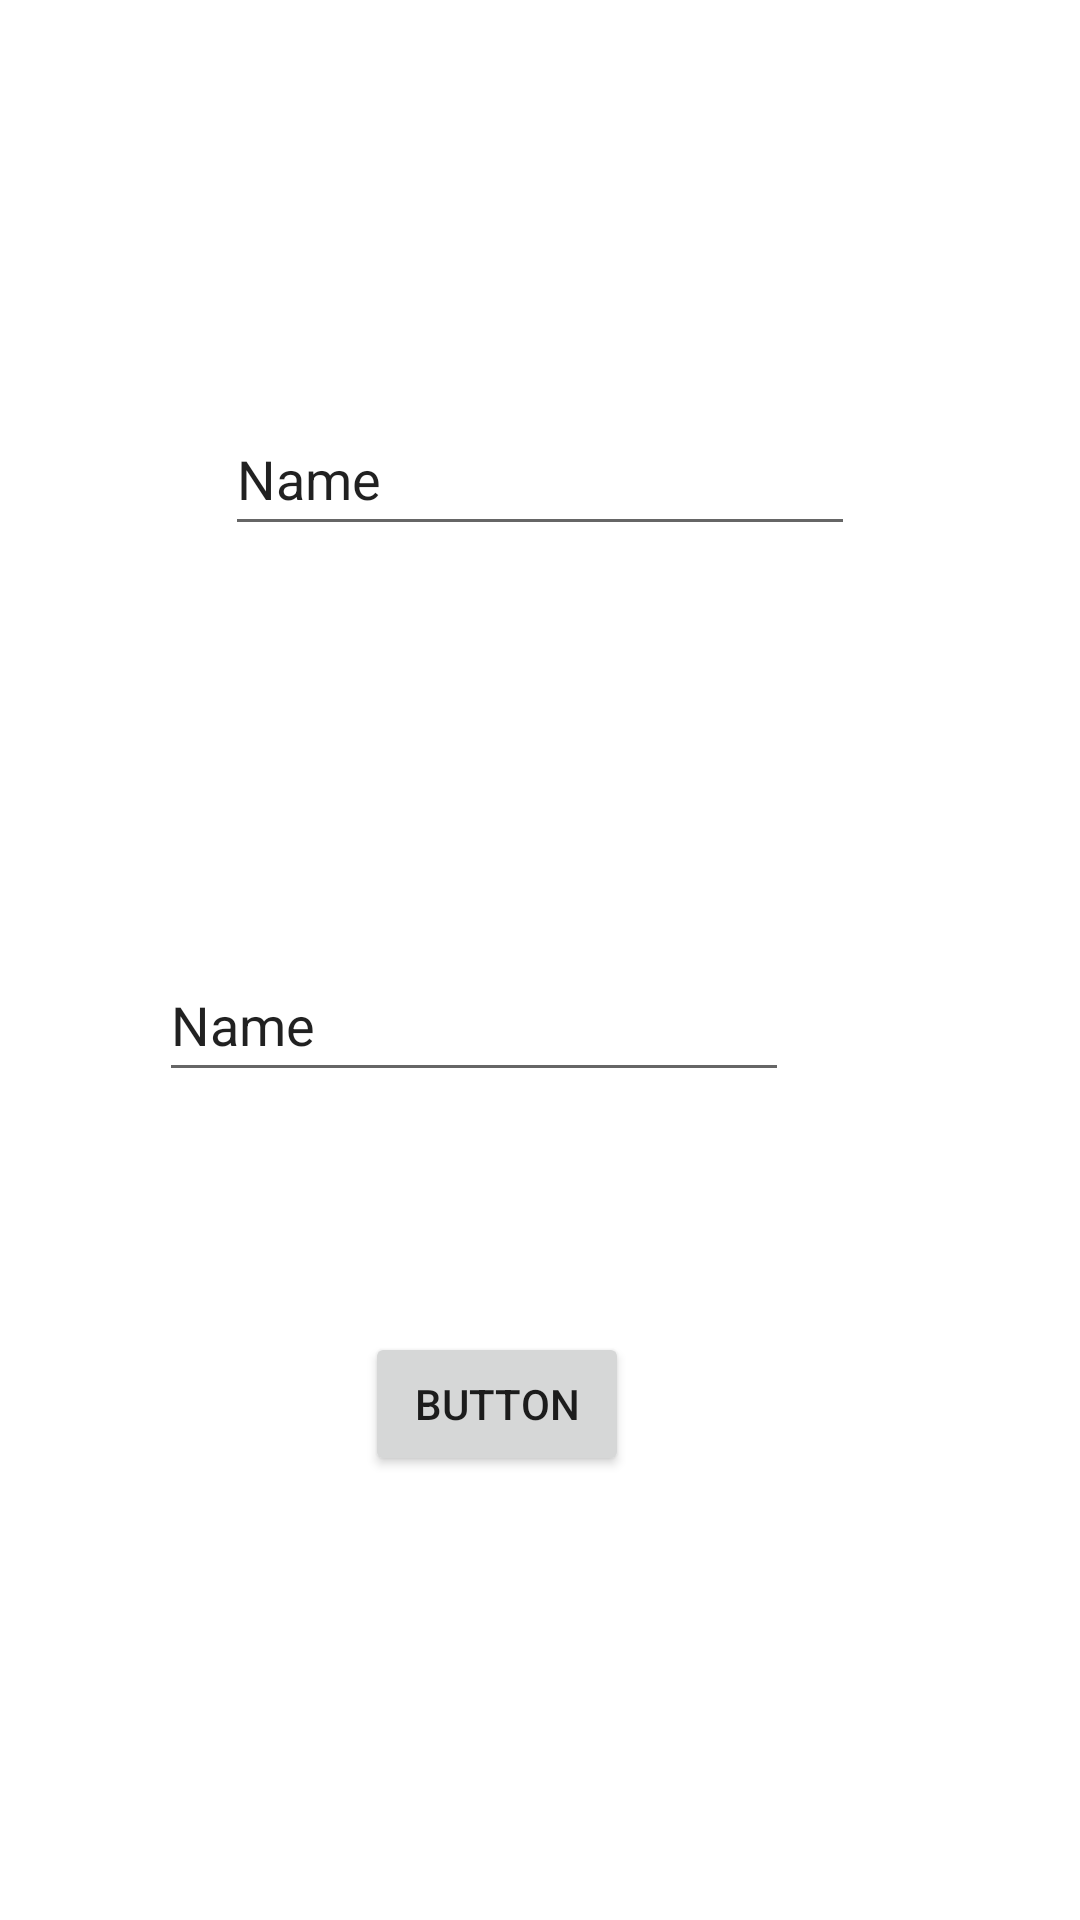

Reconstruct the res/layout file that produces this screen, plus the resources it refers to.
<!-- AndroidManifest.xml: application theme Theme.FinalProject -->
<!-- res/layout/activity_login.xml -->
<?xml version="1.0" encoding="utf-8"?>
<androidx.constraintlayout.widget.ConstraintLayout xmlns:android="http://schemas.android.com/apk/res/android"
    xmlns:app="http://schemas.android.com/apk/res-auto"
    xmlns:tools="http://schemas.android.com/tools"
    android:layout_width="match_parent"
    android:layout_height="match_parent"
    tools:context=".Login">

    <EditText
        android:id="@+id/usernameET"
        android:layout_width="wrap_content"
        android:layout_height="wrap_content"
        android:ems="10"
        android:inputType="textPersonName"
        android:minHeight="48dp"
        android:text="Name"
        app:layout_constraintBottom_toTopOf="@+id/passwordET"
        app:layout_constraintEnd_toEndOf="parent"
        app:layout_constraintStart_toStartOf="parent"
        app:layout_constraintTop_toTopOf="parent" />

    <EditText
        android:id="@+id/passwordET"
        android:layout_width="wrap_content"
        android:layout_height="wrap_content"
        android:layout_marginBottom="80dp"
        android:ems="10"
        android:inputType="textPersonName"
        android:minHeight="48dp"
        android:text="Name"
        app:layout_constraintBottom_toTopOf="@+id/loginBTN"
        app:layout_constraintEnd_toEndOf="parent"
        app:layout_constraintHorizontal_bias="0.353"
        app:layout_constraintStart_toStartOf="parent" />

    <Button
        android:id="@+id/loginBTN"
        android:layout_width="wrap_content"
        android:layout_height="wrap_content"
        android:layout_marginBottom="148dp"
        android:text="Button"
        app:layout_constraintBottom_toBottomOf="parent"
        app:layout_constraintEnd_toEndOf="parent"
        app:layout_constraintHorizontal_bias="0.447"
        app:layout_constraintStart_toStartOf="parent" />
</androidx.constraintlayout.widget.ConstraintLayout>
<!-- resources referenced by this layout -->
<resources>
  <style name="Theme.FinalProject" parent="Theme.MaterialComponents.DayNight.DarkActionBar">
          
          <item name="colorPrimary">@color/black</item>
          <item name="colorPrimaryVariant">@color/black</item>
          <item name="colorOnPrimary">@color/white</item>
          
          <item name="colorSecondary">@color/teal_200</item>
          <item name="colorSecondaryVariant">@color/teal_700</item>
          <item name="colorOnSecondary">@color/black</item>
          
          <item name="android:statusBarColor" tools:targetApi="l">?attr/colorPrimaryVariant</item>
          
      </style>
  <!-- not gathered from this repository: default colours our renderer supplied (Android Studio template values) -->
  <color name="teal_200">#FF03DAC5</color>
  <color name="teal_700">#FF018786</color>
  <color name="black">#FF000000</color>
  <color name="white">#FFFFFFFF</color>
</resources>
